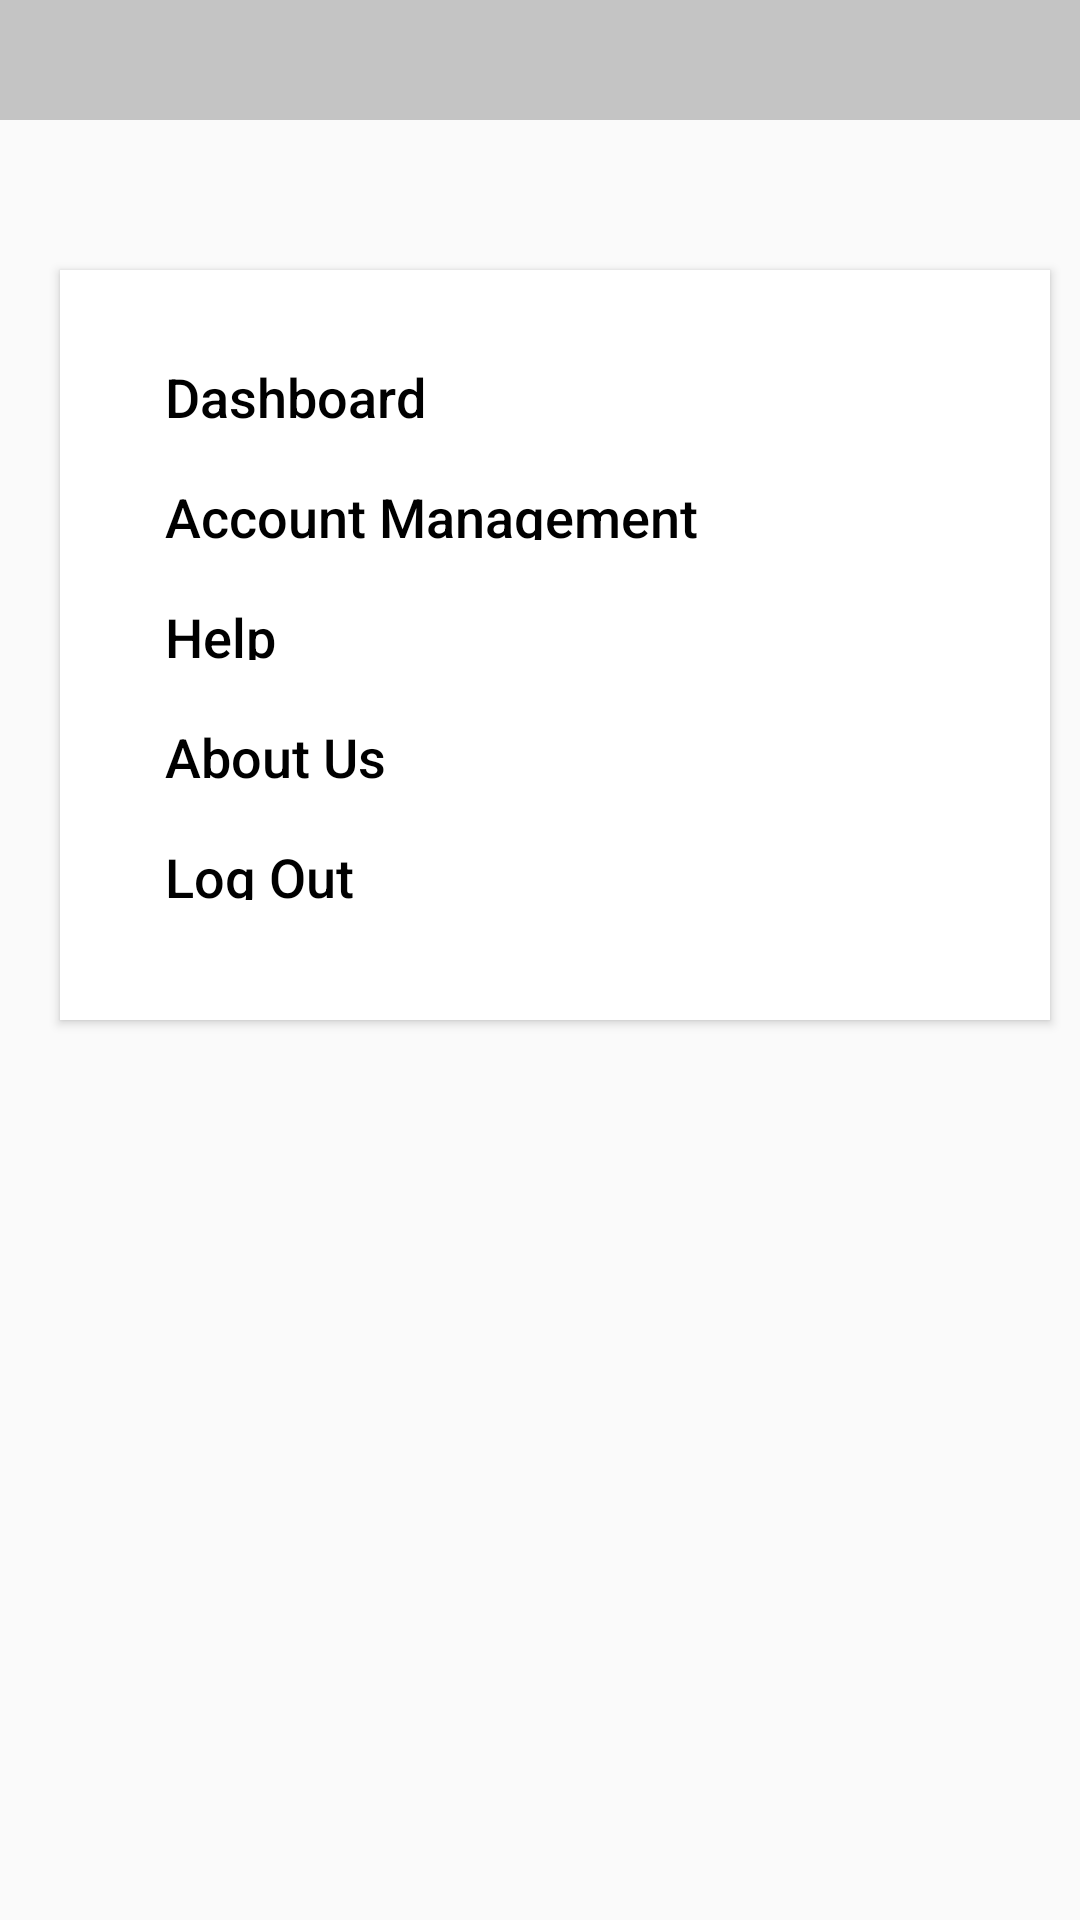

The Android layout XML behind this screen, and the referenced resources:
<!-- AndroidManifest.xml: application theme Theme.ModuleTracker -->
<!-- res/layout/activity_action_bar.xml -->
<?xml version="1.0" encoding="utf-8"?>
<androidx.constraintlayout.widget.ConstraintLayout xmlns:android="http://schemas.android.com/apk/res/android"
    xmlns:app="http://schemas.android.com/apk/res-auto"
    xmlns:tools="http://schemas.android.com/tools"
    android:layout_width="match_parent"
    android:layout_height="match_parent"
    tools:context=".ActionBar">

    <View
        android:id="@+id/view3"
        android:layout_width="match_parent"
        android:layout_height="40dp"
        android:background="@color/cardview_shadow_start_color"
        app:layout_constraintEnd_toEndOf="parent"
        app:layout_constraintStart_toStartOf="parent"
        app:layout_constraintTop_toTopOf="parent" />

    <TextView
        android:id="@+id/lb_name"
        android:layout_width="wrap_content"
        android:layout_height="wrap_content"
        android:layout_marginStart="16dp"
        android:layout_marginLeft="16dp"
        android:layout_marginTop="8dp"
        android:text=""
        android:textColor="@color/black"
        android:textSize="15sp"
        app:layout_constraintStart_toStartOf="@+id/view3"
        app:layout_constraintTop_toTopOf="@+id/view3" />

    <TextView
        android:id="@+id/lb_date"
        android:layout_width="wrap_content"
        android:layout_height="wrap_content"
        android:layout_marginTop="8dp"
        android:layout_marginEnd="16dp"
        android:layout_marginRight="16dp"
        android:text=""
        android:textColor="@color/black"
        android:textSize="15sp"
        app:layout_constraintEnd_toEndOf="@+id/view3"
        app:layout_constraintTop_toTopOf="@+id/view3" />

    <ImageView
        android:id="@+id/ic_x"
        android:layout_width="25dp"
        android:layout_height="25dp"
        android:layout_marginStart="30dp"
        android:layout_marginLeft="30dp"
        android:layout_marginTop="20dp"
        android:contentDescription="TODO"
        android:src="@drawable/x_icon"
        app:layout_constraintStart_toStartOf="parent"
        app:layout_constraintTop_toBottomOf="@+id/view3" />

    <Button
        android:id="@+id/btn_large"
        android:layout_width="330dp"
        android:layout_height="250dp"
        android:layout_marginStart="40dp"
        android:layout_marginLeft="40dp"
        android:layout_marginTop="50dp"
        android:layout_marginEnd="30dp"
        android:layout_marginRight="30dp"
        android:background="@color/white"
        app:layout_constraintEnd_toEndOf="parent"
        app:layout_constraintStart_toStartOf="parent"
        app:layout_constraintTop_toBottomOf="@+id/view3" />

    <Button
        android:id="@+id/btn_dashboard"
        android:layout_width="280dp"
        android:layout_height="40dp"
        android:textSize="18sp"
        android:layout_marginTop="20dp"
        android:background="@color/white"
        android:gravity="center_vertical"
        android:text="Dashboard"
        android:textAllCaps="false"
        android:textColor="@color/black"
        android:padding="10dp"
        app:layout_constraintEnd_toEndOf="@+id/btn_large"
        app:layout_constraintStart_toStartOf="@+id/btn_large"
        app:layout_constraintTop_toTopOf="@+id/btn_large"
         />

    <Button
        android:id="@+id/btn_acc_management"
        android:layout_width="280dp"
        android:layout_height="40dp"
        android:textSize="18sp"
        android:background="@color/white"
        android:gravity="center_vertical"
        android:text="Account Management"
        android:textAllCaps="false"
        android:textColor="@color/black"
        android:padding="10dp"
        app:layout_constraintEnd_toEndOf="@+id/btn_large"
        app:layout_constraintStart_toStartOf="@+id/btn_large"
        app:layout_constraintTop_toBottomOf="@+id/btn_dashboard" />

    <Button
        android:id="@+id/btn_help"
        android:layout_width="280dp"
        android:layout_height="40dp"
        android:textSize="18sp"
        android:background="@color/white"
        android:gravity="center_vertical"
        android:text="Help"
        android:textAllCaps="false"
        android:textColor="@color/black"
        android:padding="10dp"
        app:layout_constraintEnd_toEndOf="@+id/btn_large"
        app:layout_constraintStart_toStartOf="@+id/btn_large"
        app:layout_constraintTop_toBottomOf="@+id/btn_acc_management" />

    <Button
        android:id="@+id/btn_about_us"
        android:layout_width="280dp"
        android:layout_height="40dp"
        android:textSize="18sp"
        android:background="@color/white"
        android:gravity="center_vertical"
        android:text="About Us"
        android:textAllCaps="false"
        android:textColor="@color/black"
        android:padding="10dp"
        app:layout_constraintEnd_toEndOf="@+id/btn_large"
        app:layout_constraintStart_toStartOf="@+id/btn_large"
        app:layout_constraintTop_toBottomOf="@+id/btn_help" />

    <Button
        android:id="@+id/btn_log_out"
        android:layout_width="280dp"
        android:layout_height="40dp"
        android:textSize="18sp"
        android:background="@color/white"
        android:gravity="center_vertical"
        android:text="Log Out"
        android:textAllCaps="false"
        android:textColor="@color/black"
        android:padding="10dp"
        app:layout_constraintEnd_toEndOf="@+id/btn_large"
        app:layout_constraintStart_toStartOf="@+id/btn_large"
        app:layout_constraintTop_toBottomOf="@+id/btn_about_us" />

</androidx.constraintlayout.widget.ConstraintLayout>
<!-- resources referenced by this layout -->
<resources>
  <color name="black">#FF000000</color>
  <color name="white">#FFFFFFFF</color>
  <style name="Theme.ModuleTracker" parent="Theme.AppCompat.Light.NoActionBar">
          
          <item name="colorPrimary">@color/purple_500</item>
          <item name="colorPrimaryVariant">@color/purple_700</item>
          <item name="colorOnPrimary">@color/white</item>
          
          <item name="colorSecondary">@color/teal_200</item>
          <item name="colorSecondaryVariant">@color/teal_700</item>
          <item name="colorOnSecondary">@color/black</item>
          
      </style>
  <color name="purple_500">#FF6200EE</color>
  <color name="purple_700">#FF3700B3</color>
  <color name="teal_200">#FF03DAC5</color>
  <color name="teal_700">#FF018786</color>
</resources>
